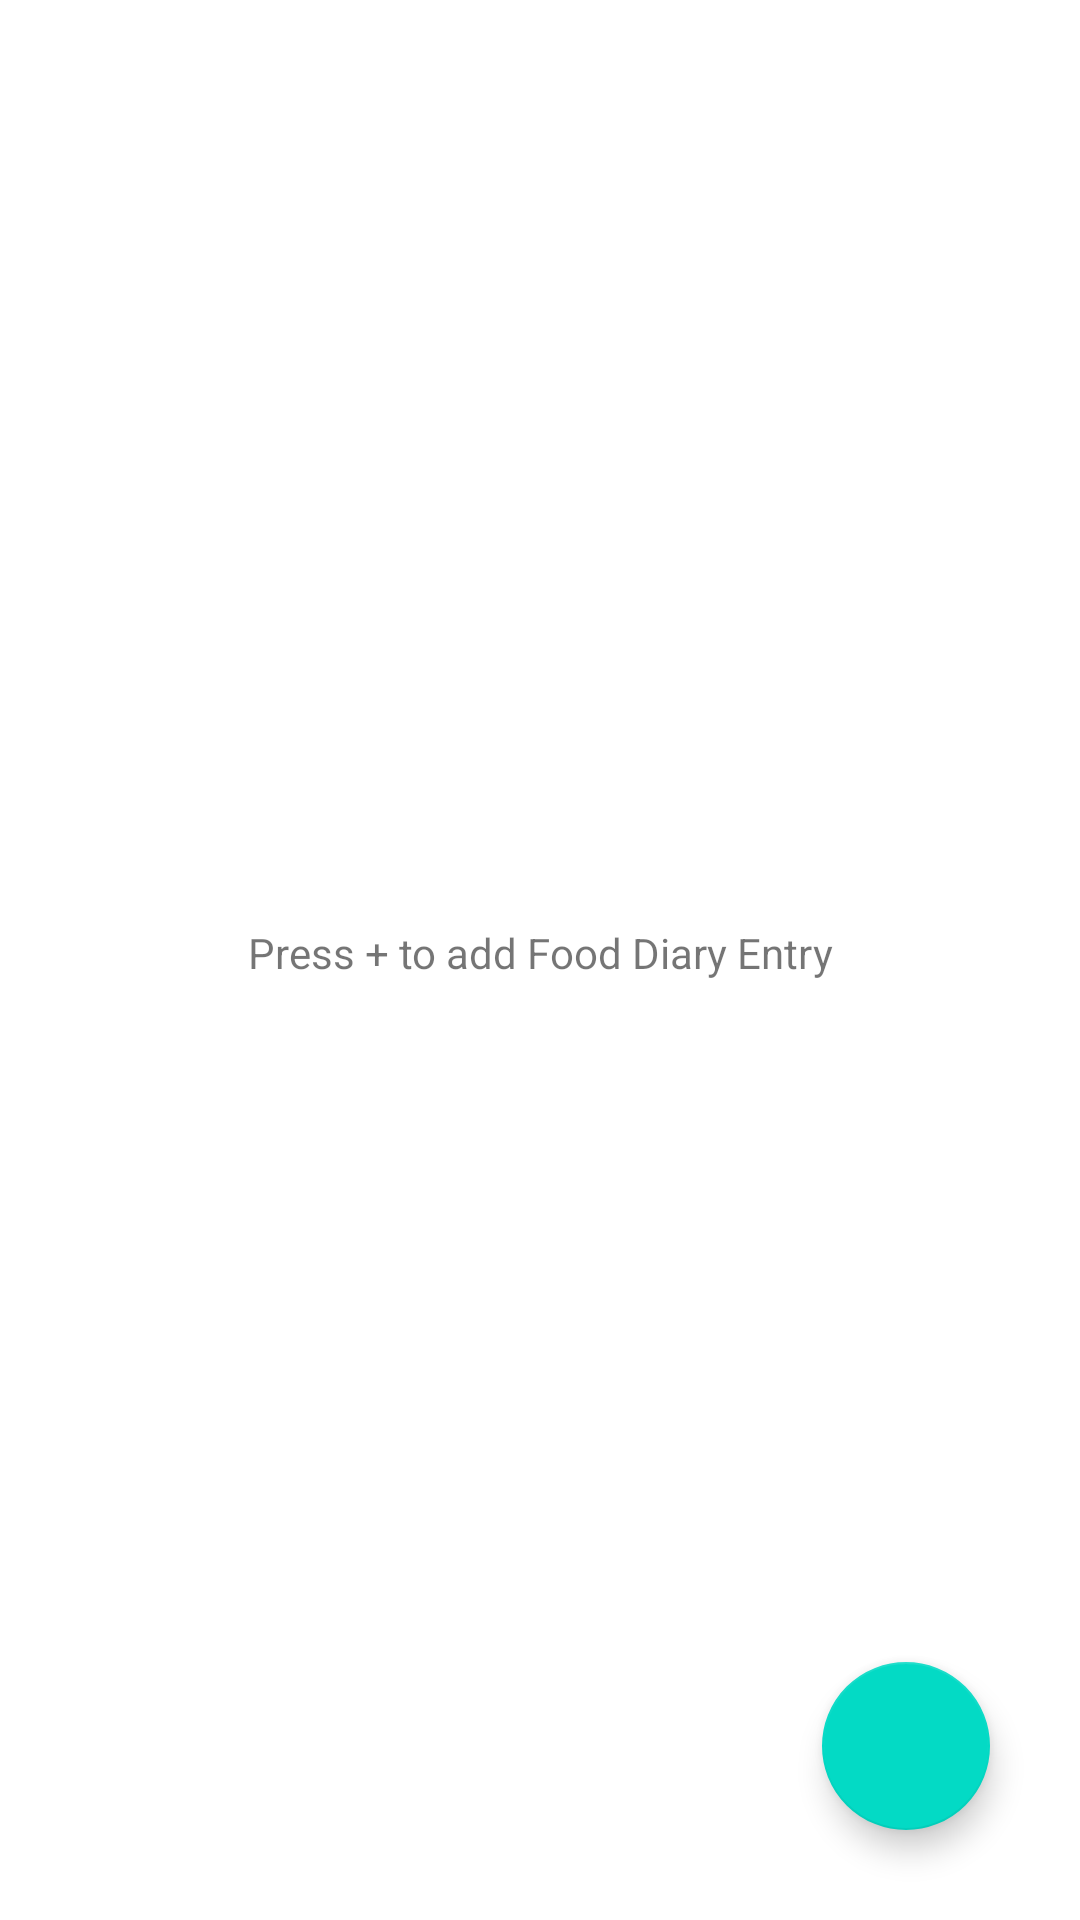

This screen was rendered from an Android layout file. Write that file and the resources it references.
<!-- AndroidManifest.xml: application theme Theme.PFDAssignment1 -->
<!-- res/layout/fragment_food_diary.xml -->
<?xml version="1.0" encoding="utf-8"?>
<androidx.constraintlayout.widget.ConstraintLayout xmlns:android="http://schemas.android.com/apk/res/android"
    xmlns:app="http://schemas.android.com/apk/res-auto"
    xmlns:tools="http://schemas.android.com/tools"
    android:layout_width="match_parent"
    android:layout_height="match_parent"
    tools:context=".FoodDiaryFragment">

    <TextView
        android:id="@+id/emptyFoodDiaryListText"
        android:layout_width="wrap_content"
        android:layout_height="wrap_content"
        android:layout_marginTop="308dp"
        android:text="Press + to add Food Diary Entry"
        app:layout_constraintEnd_toEndOf="parent"
        app:layout_constraintStart_toStartOf="parent"
        app:layout_constraintTop_toTopOf="parent" />

    <com.google.android.material.floatingactionbutton.FloatingActionButton
        android:id="@+id/foodDiaryAdd"
        android:layout_width="wrap_content"
        android:layout_height="wrap_content"
        android:layout_marginEnd="30dp"
        android:layout_marginBottom="30dp"
        android:clickable="true"
        android:tooltipText="Add Password Entry"
        app:layout_constraintBottom_toBottomOf="parent"
        app:layout_constraintEnd_toEndOf="parent"
        app:srcCompat="@drawable/ic_baseline_add_24" />

    <androidx.recyclerview.widget.RecyclerView
        android:id="@+id/foodDiaryList"
        android:layout_width="match_parent"
        android:layout_height="match_parent"
        android:layout_marginTop="15dp"
        app:layout_constraintTop_toTopOf="parent" />

</androidx.constraintlayout.widget.ConstraintLayout>
<!-- resources referenced by this layout -->
<resources>
  <style name="Theme.PFDAssignment1" parent="Theme.MaterialComponents.DayNight.DarkActionBar">
          
          <item name="colorPrimary">@color/purple_500</item>
          <item name="colorPrimaryVariant">@color/purple_700</item>
          <item name="colorOnPrimary">@color/white</item>
          
          <item name="colorSecondary">@color/teal_200</item>
          <item name="colorSecondaryVariant">@color/teal_700</item>
          <item name="colorOnSecondary">@color/black</item>
          
          <item name="android:statusBarColor" tools:targetApi="l">?attr/colorPrimaryVariant</item>
          
      </style>
  <!-- not gathered from this repository: default colours our renderer supplied (Android Studio template values) -->
  <color name="purple_500">#FF6200EE</color>
  <color name="purple_700">#FF3700B3</color>
  <color name="teal_200">#FF03DAC5</color>
  <color name="teal_700">#FF018786</color>
  <color name="black">#FF000000</color>
  <color name="white">#FFFFFFFF</color>
</resources>
